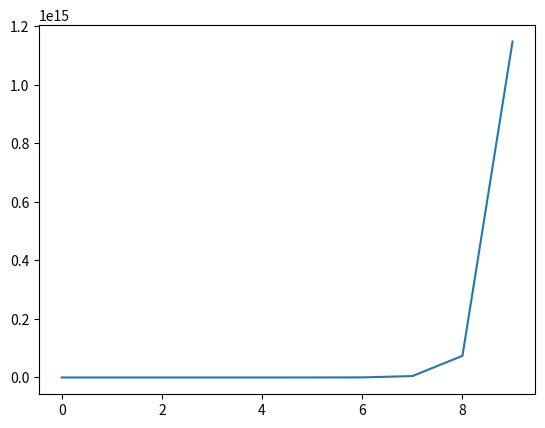

Write the Python code that produced this figure.
import numpy as np
import matplotlib.pyplot as plt

p = 1
n = 10
i = np.random.lognormal(size=n)
w = np.random.lognormal(size=(n, n))
o = np.random.lognormal(size=n)
s = np.ones(n)*100

# update w
row, col = np.diag_indices_from(w)
# w[row, col] = 0
# w[row, col] = 1-np.sum(w, axis=1)

outLst = list()

for k in range(10):
    s = np.matmul(s, w)+s-s*o 
    # s[s < 0] = 0
    outLst.append(np.sum(s*o))

s = np.ones(n)
s = np.matmul(s, w)
np.sum(s)

a,b=np.linalg.eig(w)

fig, ax = plt.subplots(1, 1)
# ax.set_yscale('log')
ax.plot(outLst)
fig.show()

# fig, ax = plt.subplots(1, 1)
# ax.imshow(w)
# fig.show()
